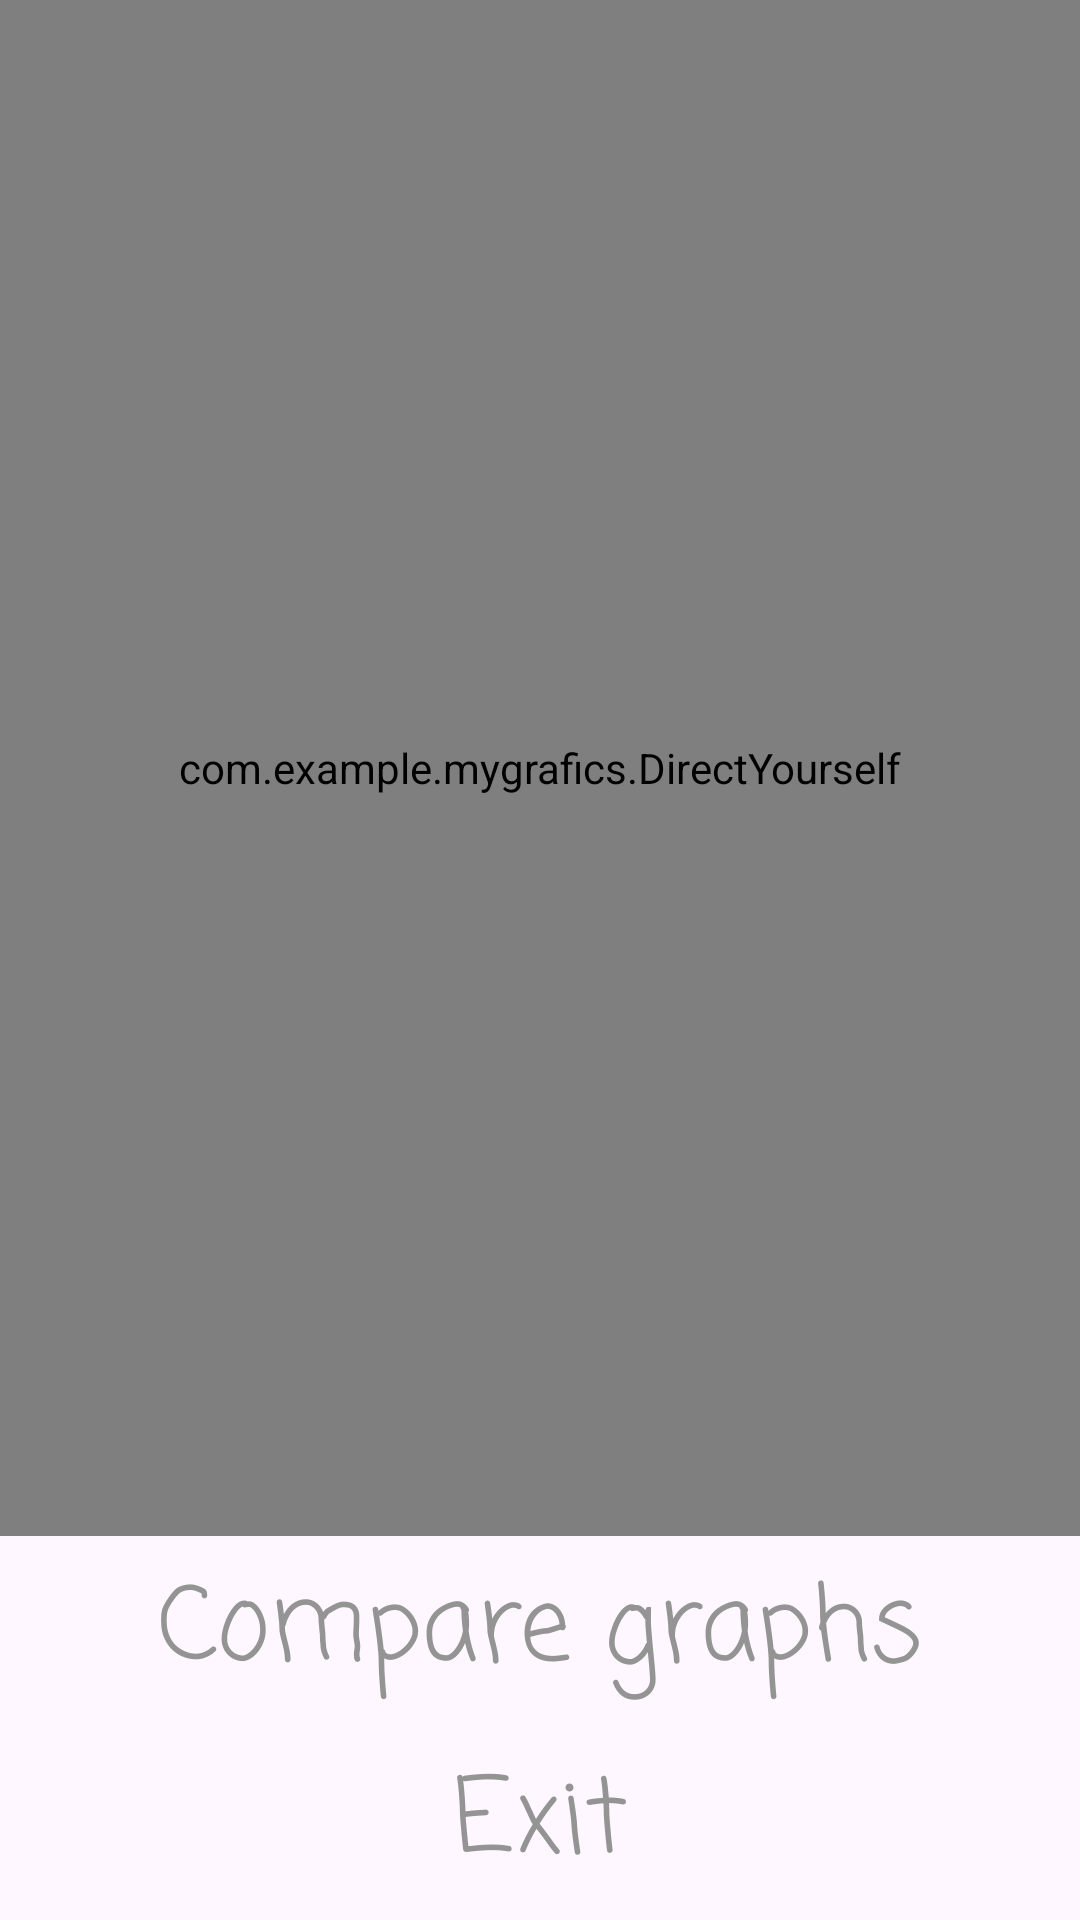

This screen was rendered from an Android layout file. Write that file and the resources it references.
<!-- AndroidManifest.xml: application theme Theme.MyGrafics -->
<!-- res/layout/activity_line.xml -->
<?xml version="1.0" encoding="utf-8"?>
<androidx.constraintlayout.widget.ConstraintLayout xmlns:android="http://schemas.android.com/apk/res/android"
    xmlns:app="http://schemas.android.com/apk/res-auto"
    xmlns:tools="http://schemas.android.com/tools"
    android:layout_width="match_parent"
    android:layout_height="match_parent">

    <com.example.mygrafics.DirectYourself
        android:id="@+id/directYourselfView"
        android:layout_width="0dp"
        android:layout_height="0dp"
        app:layout_constraintHeight_percent="0.8"
        app:layout_constraintWidth_percent="1.0"
        app:layout_constraintTop_toTopOf="parent"
        app:layout_constraintLeft_toLeftOf="parent"
        app:layout_constraintRight_toRightOf="parent"/>

    <TextView
        android:id="@+id/textCompareDirect"
        android:layout_width="0dp"
        android:layout_height="0dp"
        android:fontFamily="casual"
        android:gravity="center"
        android:onClick="clickCompareDirect"
        android:text="Compare graphs"
        android:textColor="#959494"
        android:textSize="34sp"
        app:layout_constraintBottom_toBottomOf="parent"
        app:layout_constraintHeight_percent="0.1"
        app:layout_constraintHorizontal_bias="0.0"
        app:layout_constraintLeft_toLeftOf="parent"
        app:layout_constraintRight_toRightOf="parent"
        app:layout_constraintTop_toBottomOf="@+id/directYourselfView"
        app:layout_constraintVertical_bias="0.0"
        app:layout_constraintWidth_percent="1.0" />

    <TextView
        android:id="@+id/textExitDirect"
        android:layout_width="0dp"
        android:layout_height="0dp"
        android:fontFamily="casual"
        android:gravity="center"
        android:onClick="clickExitDirect"
        android:text="Exit"
        android:textColor="#959494"
        android:textSize="34sp"
        app:layout_constraintBottom_toBottomOf="parent"
        app:layout_constraintHeight_percent="0.1"
        app:layout_constraintLeft_toLeftOf="parent"
        app:layout_constraintRight_toRightOf="parent"
        app:layout_constraintTop_toBottomOf="@+id/textCompareDirect"
        app:layout_constraintWidth_percent="1.0" />

</androidx.constraintlayout.widget.ConstraintLayout>
<!-- resources referenced by this layout -->
<resources>
  <style name="Theme.MyGrafics" parent="Base.Theme.MyGrafics" />
  <style name="Base.Theme.MyGrafics" parent="Theme.Material3.DayNight.NoActionBar">
          
          
      </style>
</resources>
